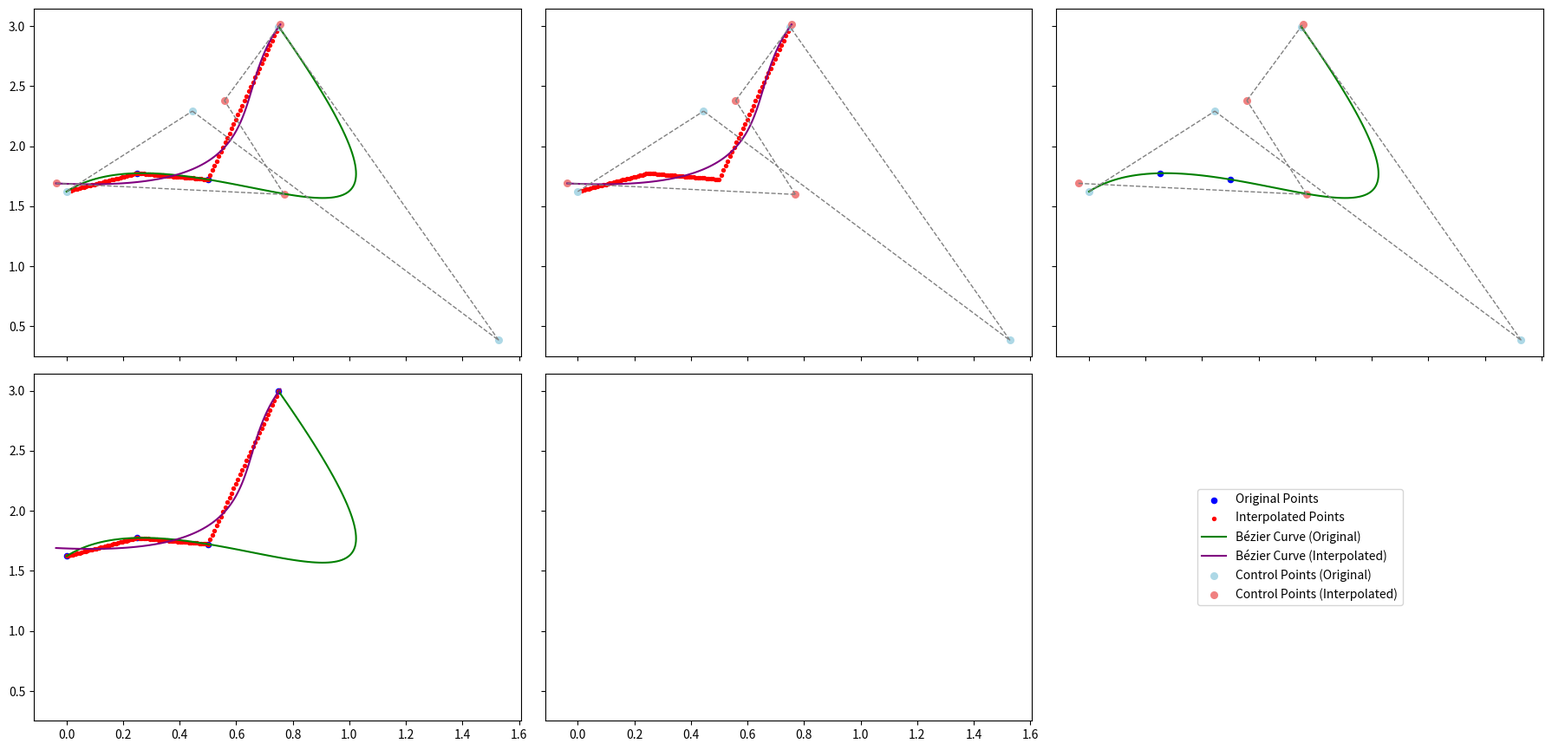

Source code (Python):
import numpy as np
import matplotlib.pyplot as plt
from math import sqrt
from numpy.linalg import inv

# Global variables to pass to graphics section later
xOrig, yOrig, xInter, yInter, origCtrlPoints, interpolCtrlPoints = None, None, None, None, None, None

def interpolatePointsRegularIntervals(xOrig, yOrig, totalPoints):
    # Fill x-axis with regularly spaced values
    xNew = np.linspace(xOrig[0], xOrig[-1], totalPoints)

    # Initialize array for yNew
    yNew = np.zeros_like(xNew)

    # Calculate y-values on line segments connecting the original points
    for i in range(len(xOrig) - 1):
        mask = (xNew >= xOrig[i]) & (xNew <= xOrig[i + 1])
        xSegment = xNew[mask]

        # Linear interpolation for y-values
        yInterp = yOrig[i] + (yOrig[i + 1] - yOrig[i]) / (xOrig[i + 1] - xOrig[i]) * (xSegment - xOrig[i])

        # Update yNew array
        yNew[mask] = yInterp

    # Return the xNew and yNew arrays
    return xNew, yNew

def calculateLeastSquaresBezier(x, y):
    # calculate the values for the d (distance) matrix, which stores the distance from the start of the parent curve to each consecutive point
    d = np.zeros(x.size)
    # this loop doesn't iterate over the first value in d, since d[0] = 0
    for i in range(1, x.size):
        x1 = np.ndarray.item(x[i])
        x2 = np.ndarray.item(x[i - 1])
        y1 = np.ndarray.item(y[i])
        y2 = np.ndarray.item(y[i - 1])
        # a^2 + b^2 = c^2, solving for c
        d[i] = d[i - 1] + sqrt((x1 - x2) ** 2 + (y1 - y2) ** 2)

    # calculate the values for the b (Bezier index) matrix, which stores the respective indexes of the points on the cubic Bezier curve
    b = np.zeros(x.size)
    # this loop doesn't iterate over the first value in b, since b[0] = 0
    for i in range(1, x.size):
        # b[i] = length of most recent segment / length of all segments
        # broken version (according to Herold's formulas): b[i] = (d[i] - d[i-1]) / d[d.size - 1]
        b[i] = (d[i]) / d[d.size - 1]

    # calculate the values for s (least squares) matrix, which stores the values needed for a least squares regression analysis
    # the last column is filled with ones (b[i]^0)
    s = np.ones((x.size, 4))
    for i in range(0, b.size):
        s[i, 0] = b[i] ** 3
        s[i, 1] = b[i] ** 2
        s[i, 2] = b[i] ** 1

    # calculate the values for the p array that gives us the x and y locations of the final control points
    # using the following equation, points are calculated: inv(m) * inv(s.T * s) * s.T * (y or x)
    # actual calculations
    xP = np.matmul(np.matmul(np.matmul(inv(m), inv(np.matmul(s.T, s))), s.T), x)
    yP = np.matmul(np.matmul(np.matmul(inv(m), inv(np.matmul(s.T, s))), s.T), y)

    # create matrix p, in which control points will be stored
    p = np.hstack((xP, yP))

    return p

def fill_subplot(ax, show_original=True, show_interpolated=True, show_orig_control=True, show_interpol_control=True):
    global xOrig, yOrig, xInter, yInter, origCtrlPoints, interpolCtrlPoints
    
    # Plot Original Points
    if show_original:
        ax.scatter(xOrig, yOrig, color='blue', label='Original Points', s=20)

    # Plot Interpolated Points
    if show_interpolated:
        ax.scatter(xInter, yInter, color='red', label='Interpolated Points', s=8)

    # Plot Bézier Curves
    tValues = np.linspace(0, 1, 100)
    bezierCurveOrig = np.array([[(1 - t) ** 3, 3 * t * (1 - t) ** 2, 3 * t ** 2 * (1 - t), t ** 3] for t in tValues])
    fitCurveOrig = np.dot(bezierCurveOrig, origCtrlPoints)
    if show_original:
        ax.plot(fitCurveOrig[:, 0], fitCurveOrig[:, 1], color='green', label='Bézier Curve (Original)')

    bezierCurveInter = np.array([[(1 - t) ** 3, 3 * t * (1 - t) ** 2, 3 * t ** 2 * (1 - t), t ** 3] for t in tValues])
    fitCurveInter = np.dot(bezierCurveInter, interpolCtrlPoints)
    if show_interpolated:
        ax.plot(fitCurveInter[:, 0], fitCurveInter[:, 1], color='purple', label='Bézier Curve (Interpolated)')

    # Plot Control Points
    if show_orig_control:
        ax.scatter(origCtrlPoints[:, 0], origCtrlPoints[:, 1], color='lightblue', label='Control Points (Original)', s=30)

    if show_interpol_control:
        ax.scatter(interpolCtrlPoints[:, 0], interpolCtrlPoints[:, 1], color='lightcoral', label='Control Points (Interpolated)', s=30)

    # Draw thin line segments between adjacent control points
    for i in range(origCtrlPoints.shape[0] - 1):
        if show_orig_control:
            ax.plot([origCtrlPoints[i, 0], origCtrlPoints[i + 1, 0]], [origCtrlPoints[i, 1], origCtrlPoints[i + 1, 1]], color='gray', linestyle='--', linewidth=1)

        if show_interpol_control:
            ax.plot([interpolCtrlPoints[i, 0], interpolCtrlPoints[i + 1, 0]], [interpolCtrlPoints[i, 1], interpolCtrlPoints[i + 1, 1]], color='gray', linestyle='--', linewidth=1)

# Define matrix m, which contains coefficients for the cubic Bezier curve
m = np.array([[-1, 3, -3, 1], [3, -6, 3, 0], [-3, 3, 0, 0], [1, 0, 0, 0]])

# Define the number of points
numPoints = 4

# Define matrix xOrig and yOrig
xOrig = np.linspace(0, 1, numPoints, endpoint=False).reshape(-1, 1)
yOrig = np.random.uniform(1, 3, size=(numPoints, 1))

# With the original points, calculate points of best-fit cubic Bezier curve
origCtrlPoints = calculateLeastSquaresBezier(xOrig, yOrig)

# Call interpolation method
xInter, yInter = interpolatePointsRegularIntervals(xOrig, yOrig, 100)

# With the interpolated points, calculate points of best-fit cubic Bezier curve
interpolCtrlPoints = calculateLeastSquaresBezier(xInter, yInter)

# Create a matplotlib figure with two rows and three columns
fig, axs = plt.subplots(2, 3, figsize=(18, 8.75), sharex='all', sharey='all')

# Assign each subplot to variables for easier reference
ax1, ax2, ax3, ax4, ax5, ax6 = axs.flatten()

# Fill subplots using the new method
fill_subplot(ax1)
fill_subplot(ax2, show_original=False)
fill_subplot(ax3, show_interpolated=False)
fill_subplot(ax4, show_orig_control=False, show_interpol_control=False)
fill_subplot(ax5, show_orig_control=False, show_interpol_control=False, show_interpolated=False, show_original=False)

# Display the legend in the bottom rightmost subplot
ax6.axis('off')

# Grab the labels from ax1, which has everything turned on
handles, labels = ax1.get_legend_handles_labels()

# use the labels and handels from ax1 to populate the legend appearing in ax6 so that the legend isn't blank
ax6.legend(handles, labels, fontsize='medium', loc='center')

# Tighten the layout
plt.tight_layout()

# Show the figure
plt.show()
